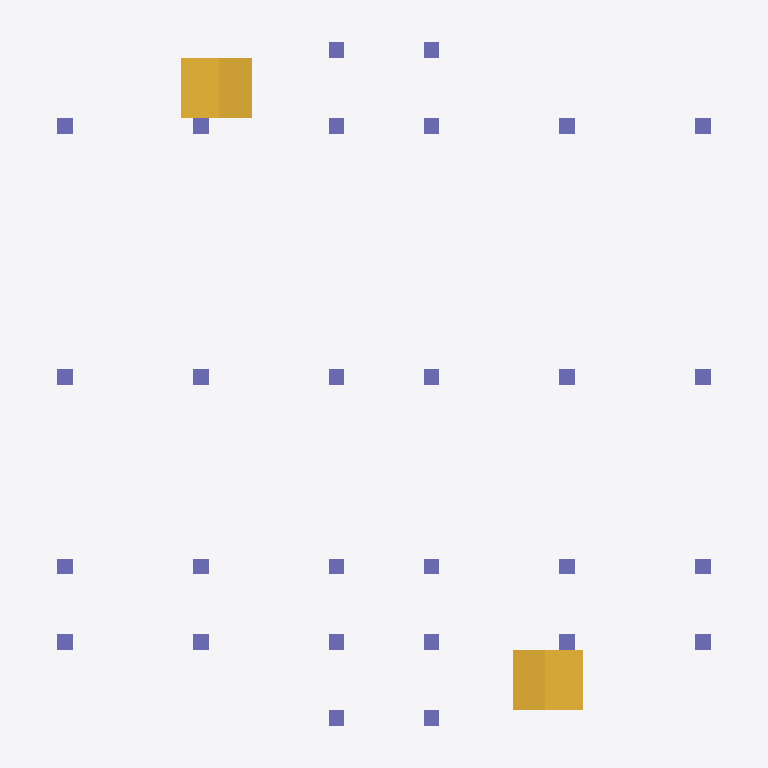
Plan cut of the same IFC building model at storey 'PONDASI' (level -1.00 m, cut at 0.40 m), seen from above with north up, elements coloured by IFC class: 28 columns (violet), 2 stairs (yellow). Cut surfaces are drawn darker.
Extent 11.2 m × 10.8 m × 6.8 m (x, y, z). Storeys (5): PONDASI at -1.00 m; TANAH DASAR at 0.00 m; DENAH LANTAI DASAR at 1.20 m; RING BALOK at 4.40 m; ATAP at 6.70 m. Elements (91): 33 IfcColumn, 12 IfcWallStandardCase, 9 IfcBeam, 9 IfcCurtainWall, 7 IfcCovering, 6 IfcWindow, 5 IfcDoor, 4 IfcRoof, 3 IfcSlab, 2 IfcStair, 1 IfcWall.

HEADER;
FILE_DESCRIPTION(('ViewDefinition [CoordinationView_V2.0]','RevitIdentifiers [ContentGUID: 84aa94c0-be60-4378-b9c2-7e87b5b21830, VersionGUID: 7f686ef9-f448-4d51-ae8b-ac0439c1e1b6, NumberOfSaves: 83]','CoordinateReference [CoordinateBase: Shared Coordinates]'),'2;1');
FILE_NAME('Ars - Mushollah x Pos Jaga.ifc','2025-11-30T20:00:13+07:00',(''),(''),'ODA SDAI 25.12','Autodesk Revit 26.1.0.35 (ENG) - IFC 26.1.0.23','');
FILE_SCHEMA(('IFC2X3'));
ENDSEC;
DATA;
#29=IFCPROJECT('24gfJ0lc13UBd2VeTAJUV0',#18,'Project Number',$,$,'Project Name','Project Status',(#24),#12826);
#56=IFCSITE('24gfJ0lc13UBd2VeTAJUV2',#18,'Default',$,$,#55,$,$,.ELEMENT.,$,$,$,$,$);
#34=IFCBUILDING('24gfJ0lc13UBd2VeTAJUV1',#18,'',$,$,#32,$,'',.ELEMENT.,$,$,$);
#38=IFCBUILDINGSTOREY('340zogKyPEVBNXR3ayyVya',#18,'PONDASI',$,'Level:2mm Head',#37,$,'PONDASI',.ELEMENT.,-1000.0000000000001);
#41=IFCBUILDINGSTOREY('3Zu5Bv0LOHrPC10026FoQQ',#18,'TANAH DASAR',$,'Level:2mm Head',#40,$,'TANAH DASAR',.ELEMENT.,0.0);
#45=IFCBUILDINGSTOREY('15Z0v90RiHrPC20026FoKR',#18,'DENAH LANTAI DASAR',$,'Level:2mm Head',#44,$,'DENAH LANTAI DASAR',.ELEMENT.,1200.0);
#49=IFCBUILDINGSTOREY('340zogKyPEVBNXR3ayyV$p',#18,'RING BALOK',$,'Level:2mm Head',#48,$,'RING BALOK',.ELEMENT.,4400.00000010703);
#53=IFCBUILDINGSTOREY('340zogKyPEVBNXR3ayyV_b',#18,'ATAP',$,'Level:2mm Head',#52,$,'ATAP',.ELEMENT.,6700.00000010703);
#10377=IFCSTAIR('3YFSzxAfX4nBnP8prfVABH',#18,'Cast-In-Place Stair:Stair:483506',$,'Cast-In-Place Stair:Tangga Beton',#10376,$,'483506',.STRAIGHT_RUN_STAIR.);
#10817=IFCSTAIR('0JSfjqEsv1evzbZPSdacaH',#18,'Cast-In-Place Stair:Stair:494249',$,'Cast-In-Place Stair:Tangga Beton',#10816,$,'494249',.STRAIGHT_RUN_STAIR.);
#5179=IFCCOLUMN('2EOUicElj61QFrWax_NBOb',#18,'Columns_Rectangular:250x250mm:446339',$,'Columns_Rectangular:250x250mm',#5178,#5175,'446339');
#5194=IFCCOLUMN('1yiRjViB1848vKNY3gu6Kk',#18,'Columns_Rectangular:250x250mm:448010',$,'Columns_Rectangular:250x250mm',#5193,#5190,'448010');
#5264=IFCCOLUMN('1yiRjViB1848vKNY3gu6IZ',#18,'Columns_Rectangular:250x250mm:448391',$,'Columns_Rectangular:250x250mm',#5263,#5260,'448391');
#5278=IFCCOLUMN('1yiRjViB1848vKNY3gu6Jq',#18,'Columns_Rectangular:250x250mm:448464',$,'Columns_Rectangular:250x250mm',#5277,#5274,'448464');
#5292=IFCCOLUMN('1yiRjViB1848vKNY3gu6in',#18,'Columns_Rectangular:250x250mm:448533',$,'Columns_Rectangular:250x250mm',#5291,#5288,'448533');
#5306=IFCCOLUMN('1yiRjViB1848vKNY3gu6j9',#18,'Columns_Rectangular:250x250mm:448621',$,'Columns_Rectangular:250x250mm',#5305,#5302,'448621');
#5362=IFCCOLUMN('1yiRjViB1848vKNY3gu6es',#18,'Columns_Rectangular:250x250mm:448786',$,'Columns_Rectangular:250x250mm',#5361,#5358,'448786');
#5348=IFCCOLUMN('1yiRjViB1848vKNY3gu6lx',#18,'Columns_Rectangular:250x250mm:448735',$,'Columns_Rectangular:250x250mm',#5347,#5344,'448735');
#5390=IFCCOLUMN('1yiRjViB1848vKNY3gu6ha',#18,'Columns_Rectangular:250x250mm:448960',$,'Columns_Rectangular:250x250mm',#5389,#5386,'448960');
#5418=IFCCOLUMN('1yiRjViB1848vKNY3gu6bC',#18,'Columns_Rectangular:250x250mm:449128',$,'Columns_Rectangular:250x250mm',#5417,#5414,'449128');
#5516=IFCCOLUMN('1yiRjViB1848vKNY3gu6ug',#18,'Columns_Rectangular:250x250mm:449806',$,'Columns_Rectangular:250x250mm',#5515,#5512,'449806');
#5530=IFCCOLUMN('1yiRjViB1848vKNY3gu6v7',#18,'Columns_Rectangular:250x250mm:449891',$,'Columns_Rectangular:250x250mm',#5529,#5526,'449891');
#5208=IFCCOLUMN('1yiRjViB1848vKNY3gu6MZ',#18,'Columns_Rectangular:250x250mm:448135',$,'Columns_Rectangular:250x250mm',#5207,#5204,'448135');
#5236=IFCCOLUMN('1yiRjViB1848vKNY3gu6N7',#18,'Columns_Rectangular:250x250mm:448227',$,'Columns_Rectangular:250x250mm',#5235,#5232,'448227');
#5222=IFCCOLUMN('1yiRjViB1848vKNY3gu6MU',#18,'Columns_Rectangular:250x250mm:448186',$,'Columns_Rectangular:250x250mm',#5221,#5218,'448186');
#5250=IFCCOLUMN('1yiRjViB1848vKNY3gu6GQ',#18,'Columns_Rectangular:250x250mm:448318',$,'Columns_Rectangular:250x250mm',#5249,#5246,'448318');
#5320=IFCCOLUMN('1yiRjViB1848vKNY3gu6ke',#18,'Columns_Rectangular:250x250mm:448652',$,'Columns_Rectangular:250x250mm',#5319,#5316,'448652');
#5334=IFCCOLUMN('1yiRjViB1848vKNY3gu6kP',#18,'Columns_Rectangular:250x250mm:448701',$,'Columns_Rectangular:250x250mm',#5333,#5330,'448701');
#5376=IFCCOLUMN('1yiRjViB1848vKNY3gu6f$',#18,'Columns_Rectangular:250x250mm:448859',$,'Columns_Rectangular:250x250mm',#5375,#5372,'448859');
#5404=IFCCOLUMN('1yiRjViB1848vKNY3gu6a$',#18,'Columns_Rectangular:250x250mm:449051',$,'Columns_Rectangular:250x250mm',#5403,#5400,'449051');
#5460=IFCCOLUMN('1yiRjViB1848vKNY3gu6Yd',#18,'Columns_Rectangular:250x250mm:449411',$,'Columns_Rectangular:250x250mm',#5459,#5456,'449411');
#5446=IFCCOLUMN('1yiRjViB1848vKNY3gu6W8',#18,'Columns_Rectangular:250x250mm:449324',$,'Columns_Rectangular:250x250mm',#5445,#5442,'449324');
#5474=IFCCOLUMN('1yiRjViB1848vKNY3gu6ZW',#18,'Columns_Rectangular:250x250mm:449476',$,'Columns_Rectangular:250x250mm',#5473,#5470,'449476');
#5488=IFCCOLUMN('1yiRjViB1848vKNY3gu6ZR',#18,'Columns_Rectangular:250x250mm:449535',$,'Columns_Rectangular:250x250mm',#5487,#5484,'449535');
#5502=IFCCOLUMN('1yiRjViB1848vKNY3gu6_7',#18,'Columns_Rectangular:250x250mm:449699',$,'Columns_Rectangular:250x250mm',#5501,#5498,'449699');
#5544=IFCCOLUMN('1yiRjViB1848vKNY3gu6xY',#18,'Columns_Rectangular:250x250mm:449990',$,'Columns_Rectangular:250x250mm',#5543,#5540,'449990');
#5432=IFCCOLUMN('1yiRjViB1848vKNY3gu6cL',#18,'Columns_Rectangular:250x250mm:449201',$,'Columns_Rectangular:250x250mm',#5431,#5428,'449201');
#5558=IFCCOLUMN('1yiRjViB1848vKNY3gu6rE',#18,'Columns_Rectangular:250x250mm:450154',$,'Columns_Rectangular:250x250mm',#5557,#5554,'450154');
ENDSEC;